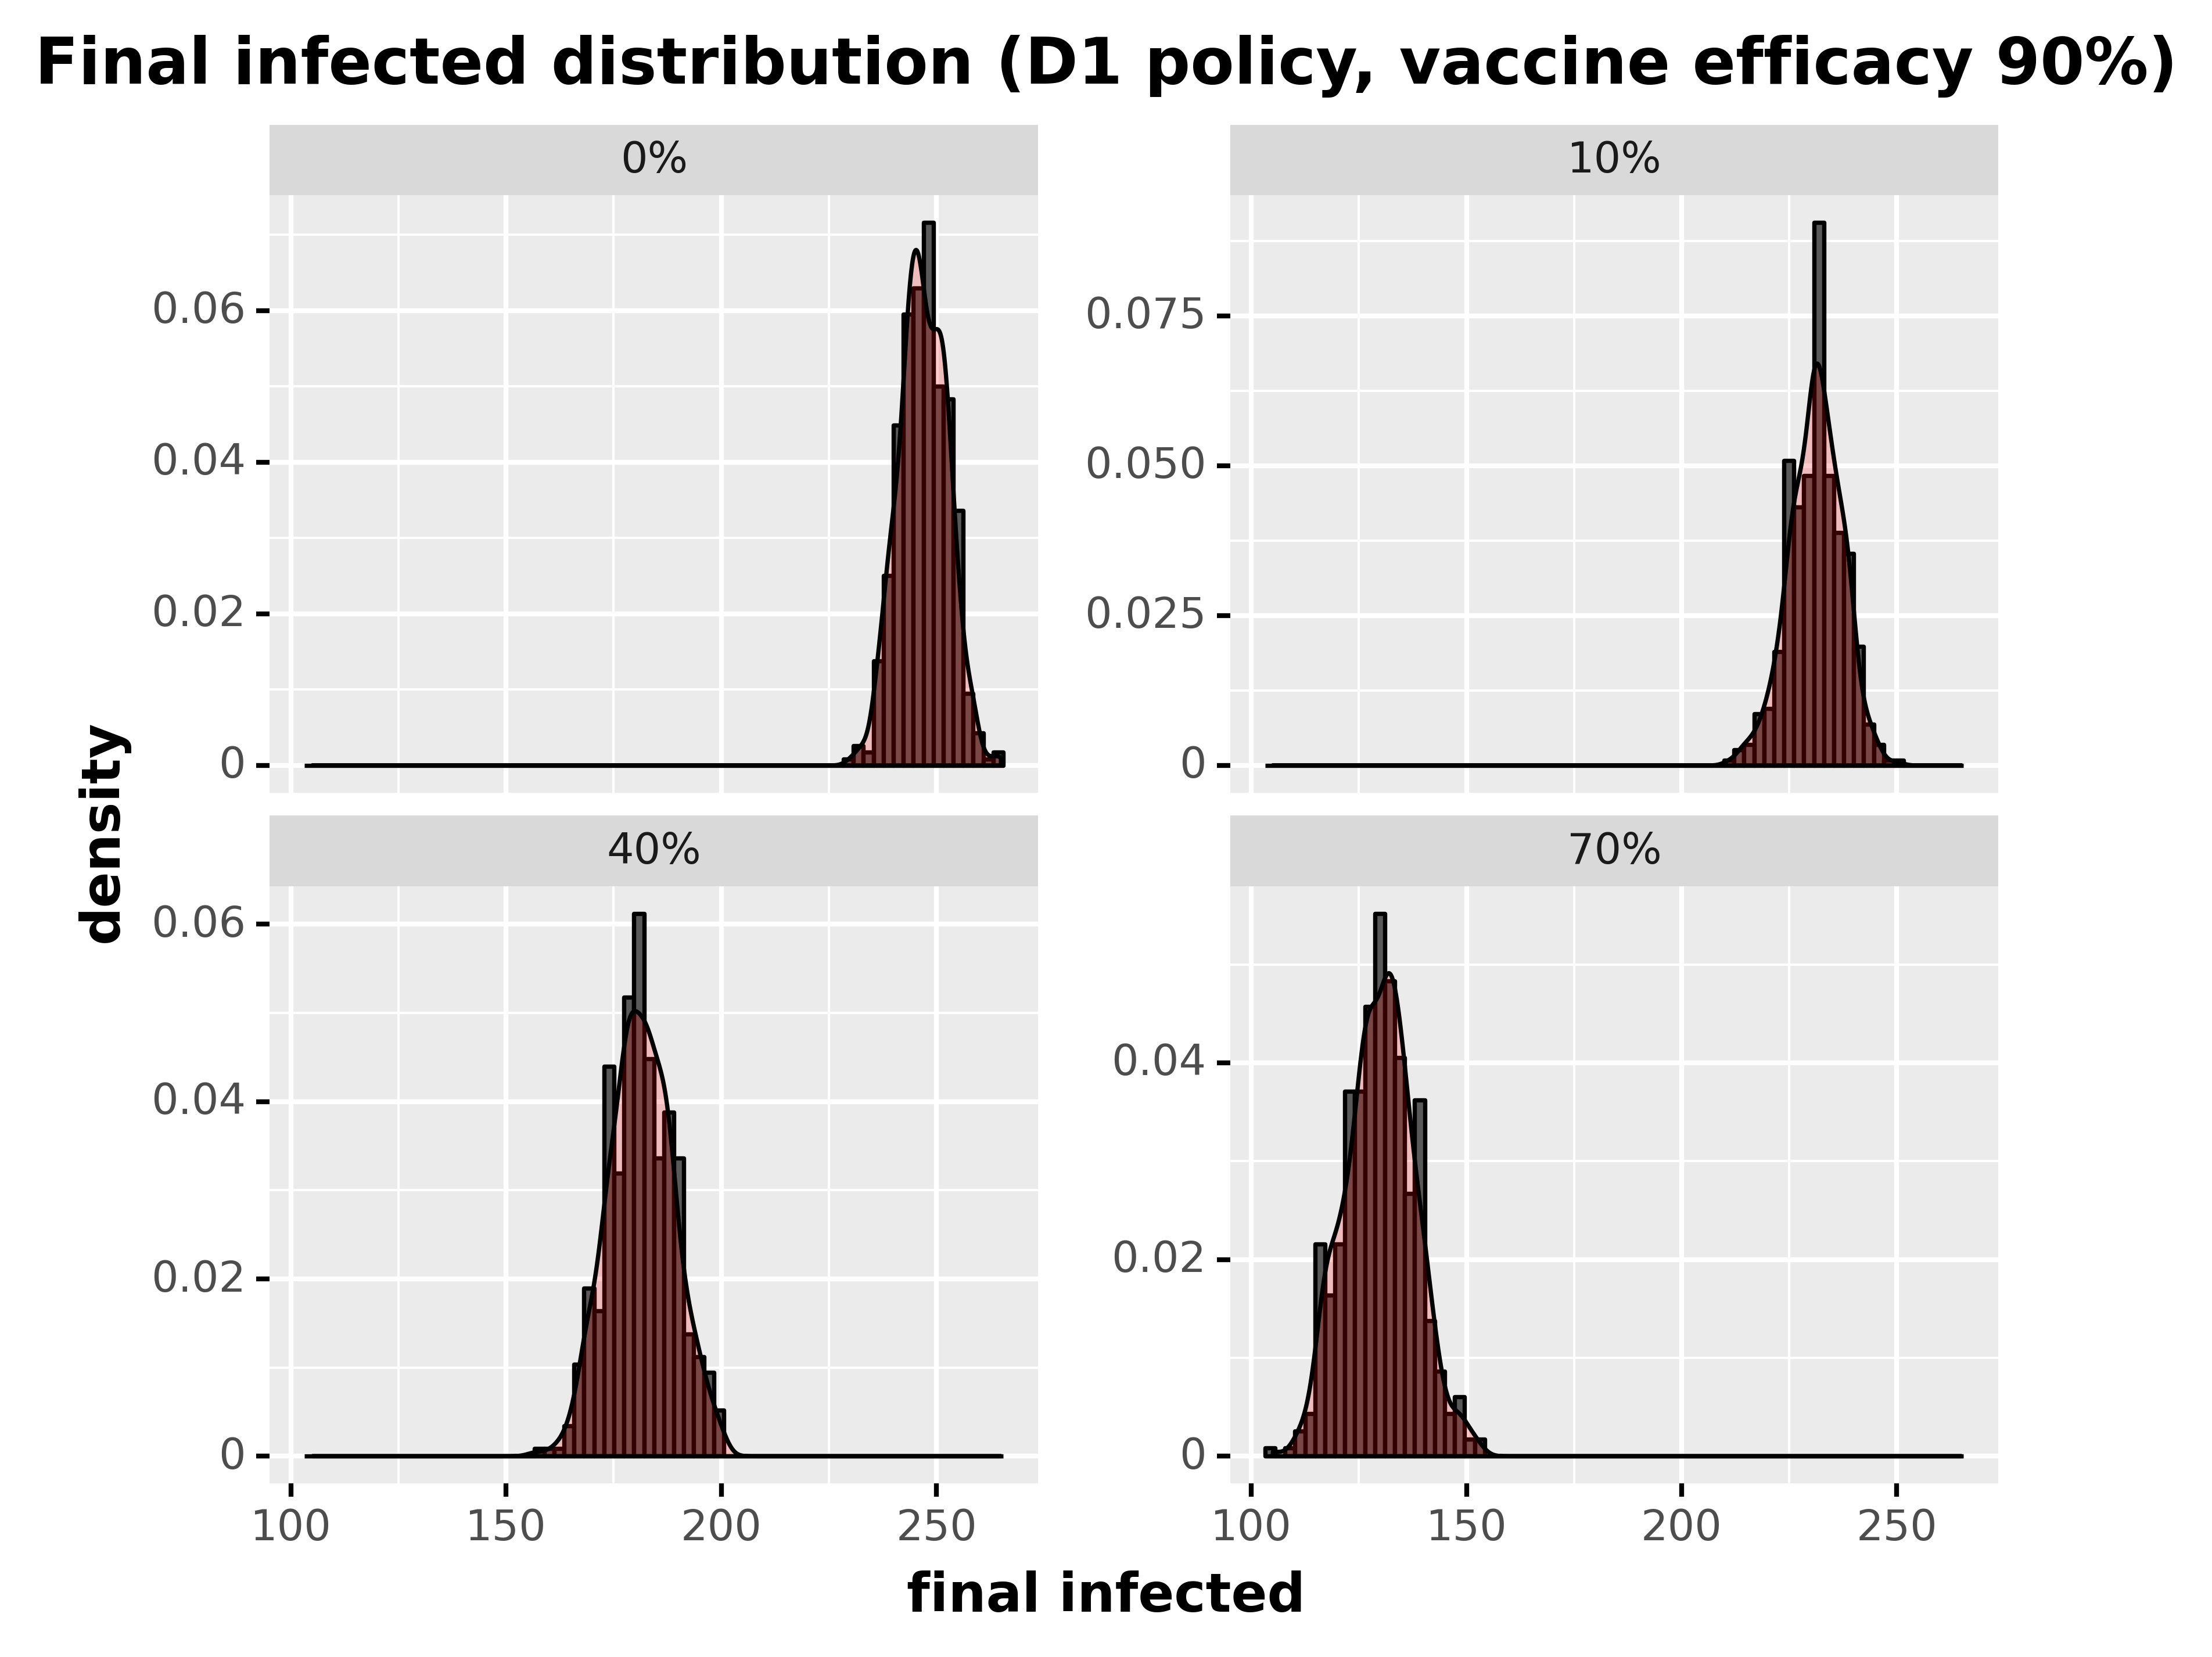

The table this chart was drawn from, first rows:
, day, final_infected, type_pretty
60, 60, 238, 0%
121, 60, 244, 0%
182, 60, 241, 0%
243, 60, 244, 0%
304, 60, 254, 0%
365, 60, 253, 0%
426, 60, 248, 0%
487, 60, 250, 0%
548, 60, 255, 0%
609, 60, 246, 0%
670, 60, 252, 0%
731, 60, 248, 0%
792, 60, 245, 0%
853, 60, 243, 0%
914, 60, 246, 0%
975, 60, 236, 0%
1036, 60, 244, 0%
1097, 60, 255, 0%
1158, 60, 256, 0%
1219, 60, 234, 0%
1280, 60, 252, 0%
1341, 60, 239, 0%
1402, 60, 252, 0%
1463, 60, 241, 0%
1524, 60, 237, 0%
1585, 60, 246, 0%
1646, 60, 245, 0%
1707, 60, 246, 0%
1768, 60, 246, 0%
1829, 60, 259, 0%
1890, 60, 242, 0%
1951, 60, 241, 0%
2012, 60, 249, 0%
2073, 60, 243, 0%
2134, 60, 238, 0%
2195, 60, 252, 0%
2256, 60, 248, 0%
2317, 60, 241, 0%
2378, 60, 242, 0%
2439, 60, 237, 0%
2500, 60, 246, 0%
2561, 60, 242, 0%
2622, 60, 245, 0%
2683, 60, 255, 0%
2744, 60, 247, 0%
2805, 60, 246, 0%
2866, 60, 245, 0%
2927, 60, 242, 0%
2988, 60, 252, 0%
3049, 60, 249, 0%
3110, 60, 251, 0%
3171, 60, 240, 0%
3232, 60, 245, 0%
3293, 60, 246, 0%
3354, 60, 244, 0%
3415, 60, 242, 0%
3476, 60, 254, 0%
3537, 60, 252, 0%
3598, 60, 245, 0%
3659, 60, 250, 0%
... 1,940 more rows
